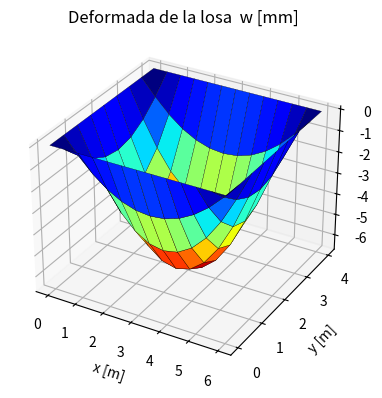

Python code for this plot:
# -*- coding: utf-8 -*-
# FEA de Losa Rectangular — Python (numpy) + ecuaciones Hekatan (#cp).
# Replica del ejemplo "Rectangular Slab FEA" de Hekatan: CALCULO en numpy,
# ECUACIONES con #cp. Corre igual en Python real (las lineas #cp son comentarios).
import numpy as np
#noauto      # Suite Py: no volcar todas las variables; solo #cp / #show / print / graficas

#" Analisis por Elementos Finitos de una Losa Rectangular
#' Datos de entrada:
#cp[
# a = 6 m
# b = 4 m
# t = 0.1 m
# q = 10 kN/m^2
# E = 35000 MPa
# ν = 0.15
#cp]

# --- Datos en Python (SI: m, N) ---
a, b, t = 6.0, 4.0, 0.1
q, E, nu = 10.0e3, 35000.0e6, 0.15

#' Rigidez de flexion de la placa:
#cp D = E*t^3/(12*(1 - ν^2))
D = E*t**3 / (12.0*(1.0 - nu**2))
#show D

#' Ecuacion de gobierno (flexion de placa delgada, Kirchhoff):
#cp[
# #deq D*∂^4w/∂x^4 + 2*D*∂^4w/∂x^2∂y^2 + D*∂^4w/∂y^4 = q
#cp]
#' Curvaturas (2da derivada parcial, con simbolo ∂):
#cp[
# #deq κ_x = -∂^2w/∂x^2
# #deq κ_y = -∂^2w/∂y^2
# #deq κ_xy = -2*∂^2w/∂x∂y
#cp]

#" Funciones de forma (Hermite, elemento de placa)
#' Funciones base en direccion a (definiciones, sin evaluar):
#cp[
# #noc Φ_1a(ξ) = 1 - ξ^2*(3 - 2*ξ)
# #noc Φ_2a(ξ) = ξ*a_1*(1 - ξ*(2 - ξ))
# #noc Φ_3a(ξ) = ξ^2*(3 - 2*ξ)
# #noc Φ_4a(ξ) = ξ^2*a_1*(-1 + ξ)
#cp]
#' Segundas derivadas PARCIALES (pdiff → simbolo ∂, calculadas por AngouriMath):
#cp[
# #sym
# pdiff(1 - ξ^2*(3 - 2*ξ); ξ; 2)
# pdiff(ξ^2*(3 - 2*ξ); ξ; 2)
# #end sym
#cp]
#' Integrales ($Area) y pendientes/derivadas ($Slope) de Hekatan:
#cp[
# f(x) = x^2
# I = $Area{f(x) @ x = 0 : 2}
# s = $Slope{f(x) @ x = 3}
#cp]

#" Matriz de rigidez del elemento (energia de deformacion)
#' Doble integral sobre el elemento; el Jacobiano |J| pasa de (x,y) a (ξ,η):
#cp[
# B = 1
# D_b = 1
# J = 1
# #noc
# K_e = $Area{$Area{transp(B)*D_b*B*abs(J) @ η = -1 : 1} @ ξ = -1 : 1}
#cp]

#" Malla de elementos finitos
na, nb = 12, 8
ne, nj = na*nb, (na+1)*(nb+1)
a1, b1 = a/na, b/nb
#cp[
# n_a = 12
# n_b = 8
# n_e = n_a*n_b
# n_j = (n_a + 1)*(n_b + 1)
#cp]
ndof_total = 3*nj
#show ndof_total

# --- Matriz de rigidez del elemento placa (12x12): C^-1 + Gauss 3x3 ---
def acm_ke(hx, hy, D, nu):
    ax, ay = hx/2.0, hy/2.0
    nodes = [(-ax, -ay), (ax, -ay), (ax, ay), (-ax, ay)]
    P   = lambda x, y: np.array([1, x, y, x*x, x*y, y*y, x**3, x*x*y, x*y*y, y**3, x**3*y, x*y**3], float)
    Px  = lambda x, y: np.array([0, 1, 0, 2*x, y, 0, 3*x*x, 2*x*y, y*y, 0, 3*x*x*y, y**3], float)
    Py  = lambda x, y: np.array([0, 0, 1, 0, x, 2*y, 0, x*x, 2*x*y, 3*y*y, x**3, 3*x*y*y], float)
    Pxx = lambda x, y: np.array([0, 0, 0, 2, 0, 0, 6*x, 2*y, 0, 0, 6*x*y, 0], float)
    Pyy = lambda x, y: np.array([0, 0, 0, 0, 0, 2, 0, 0, 2*x, 6*y, 0, 6*x*y], float)
    Pxy = lambda x, y: np.array([0, 0, 0, 0, 1, 0, 0, 2*x, 2*y, 0, 3*x*x, 3*y*y], float)
    C = np.zeros((12, 12)); r = 0
    for (xn, yn) in nodes:
        C[r] = P(xn, yn);   r += 1
        C[r] = Py(xn, yn);  r += 1
        C[r] = -Px(xn, yn); r += 1
    Cinv = np.linalg.inv(C)
    Db = D*np.array([[1.0, nu, 0.0], [nu, 1.0, 0.0], [0.0, 0.0, (1.0-nu)/2.0]])
    g = np.sqrt(3.0/5.0); pts = [-g, 0.0, g]; wts = [5/9, 8/9, 5/9]
    Ke = np.zeros((12, 12))
    for i, xi in enumerate(pts):
        for j, et in enumerate(pts):
            x, y = xi*ax, et*ay
            B = -np.vstack([Pxx(x, y) @ Cinv, Pyy(x, y) @ Cinv, 2.0*Pxy(x, y) @ Cinv])
            Ke += wts[i]*wts[j]*ax*ay*(B.T @ Db @ B)
    return Ke

# --- Ensamblaje + resolver ---
ndof = 3*nj
K = np.zeros((ndof, ndof)); F = np.zeros(ndof)
jid = lambda ix, iy: iy + (nb+1)*ix
Ke = acm_ke(a1, b1, D, nu)
qe = q*a1*b1/4.0
for ix in range(na):
    for iy in range(nb):
        nodes = [jid(ix, iy), jid(ix+1, iy), jid(ix+1, iy+1), jid(ix, iy+1)]
        dofs = [3*n+k for n in nodes for k in range(3)]
        for r in range(12):
            if r % 3 == 0: F[dofs[r]] += qe
            for c in range(12):
                K[dofs[r], dofs[c]] += Ke[r, c]
fixed = [3*jid(ix, iy) for ix in range(na+1) for iy in range(nb+1)
         if ix in (0, na) or iy in (0, nb)]
free = [d for d in range(ndof) if d not in fixed]
dsol = np.zeros(ndof)
dsol[free] = np.linalg.solve(K[np.ix_(free, free)], F[free])

# Deflexiones en la grilla (mm)
W = np.zeros((na+1, nb+1)); X = np.zeros_like(W); Y = np.zeros_like(W)
for ix in range(na+1):
    for iy in range(nb+1):
        X[ix, iy] = ix*a1; Y[ix, iy] = iy*b1
        W[ix, iy] = -dsol[3*jid(ix, iy)]*1000.0
w_max_fem = abs(W).max()

# Navier (losa SS, carga uniforme)
wN = sum(np.sin(m*np.pi/2)*np.sin(n*np.pi/2)/(m*n*(m**2/a**2 + n**2/b**2)**2)
         for m in range(1, 40, 2) for n in range(1, 40, 2))
w_navier = 16*q/(np.pi**6*D)*wN*1000.0
err = 100*(w_max_fem - w_navier)/w_navier

#" Resultados (en formato Hekatan, no print monoespaciado)
w_FEM = round(w_max_fem, 3)
#show w_FEM
w_Navier = round(w_navier, 3)
#show w_Navier
error_pct = round(err, 1)
#show error_pct

# #show es markup de Hekatan (comentario en Python real). Sin print, en Python
# real estos numeros no se ven: van tambien por print para que salgan en ambos.
print("w_FEM (BFS)      = %.3f mm" % w_FEM)
print("w_Navier (serie) = %.3f mm" % w_Navier)
print("error            = %.1f %%" % error_pct)

#' Solucion analitica de Navier (serie doble). Con #noc se muestra la formula
#' con las sumatorias ∑∑ pero SIN el resultado numerico (solo la ecuacion):
#cp[
# a = 6 m
# b = 4 m
# q = 10 kN/m^2
# D = 2983.8 kN*m
# #noc
# w_Navier = 16*q/(π^6*D)*$Sum{$Sum{sin(m*π/2)*sin(n*π/2)/(m*n*(m^2/a^2 + n^2/b^2)^2) @ n = 1 : 15} @ m = 1 : 15}
#cp]

# --- Deformada 3D con hover cursor (matplotlib -> GL3 en Suite Py) ---
import matplotlib.pyplot as plt
fig = plt.figure(figsize=(7, 4.5))
ax3 = fig.add_subplot(111, projection='3d')
ax3.plot_surface(X, Y, W, cmap='jet_r', edgecolor='k', linewidth=0.2)
ax3.set_title('Deformada de la losa  w [mm]')
ax3.set_xlabel('x [m]'); ax3.set_ylabel('y [m]'); ax3.set_zlabel('w [mm]')
plt.show()
